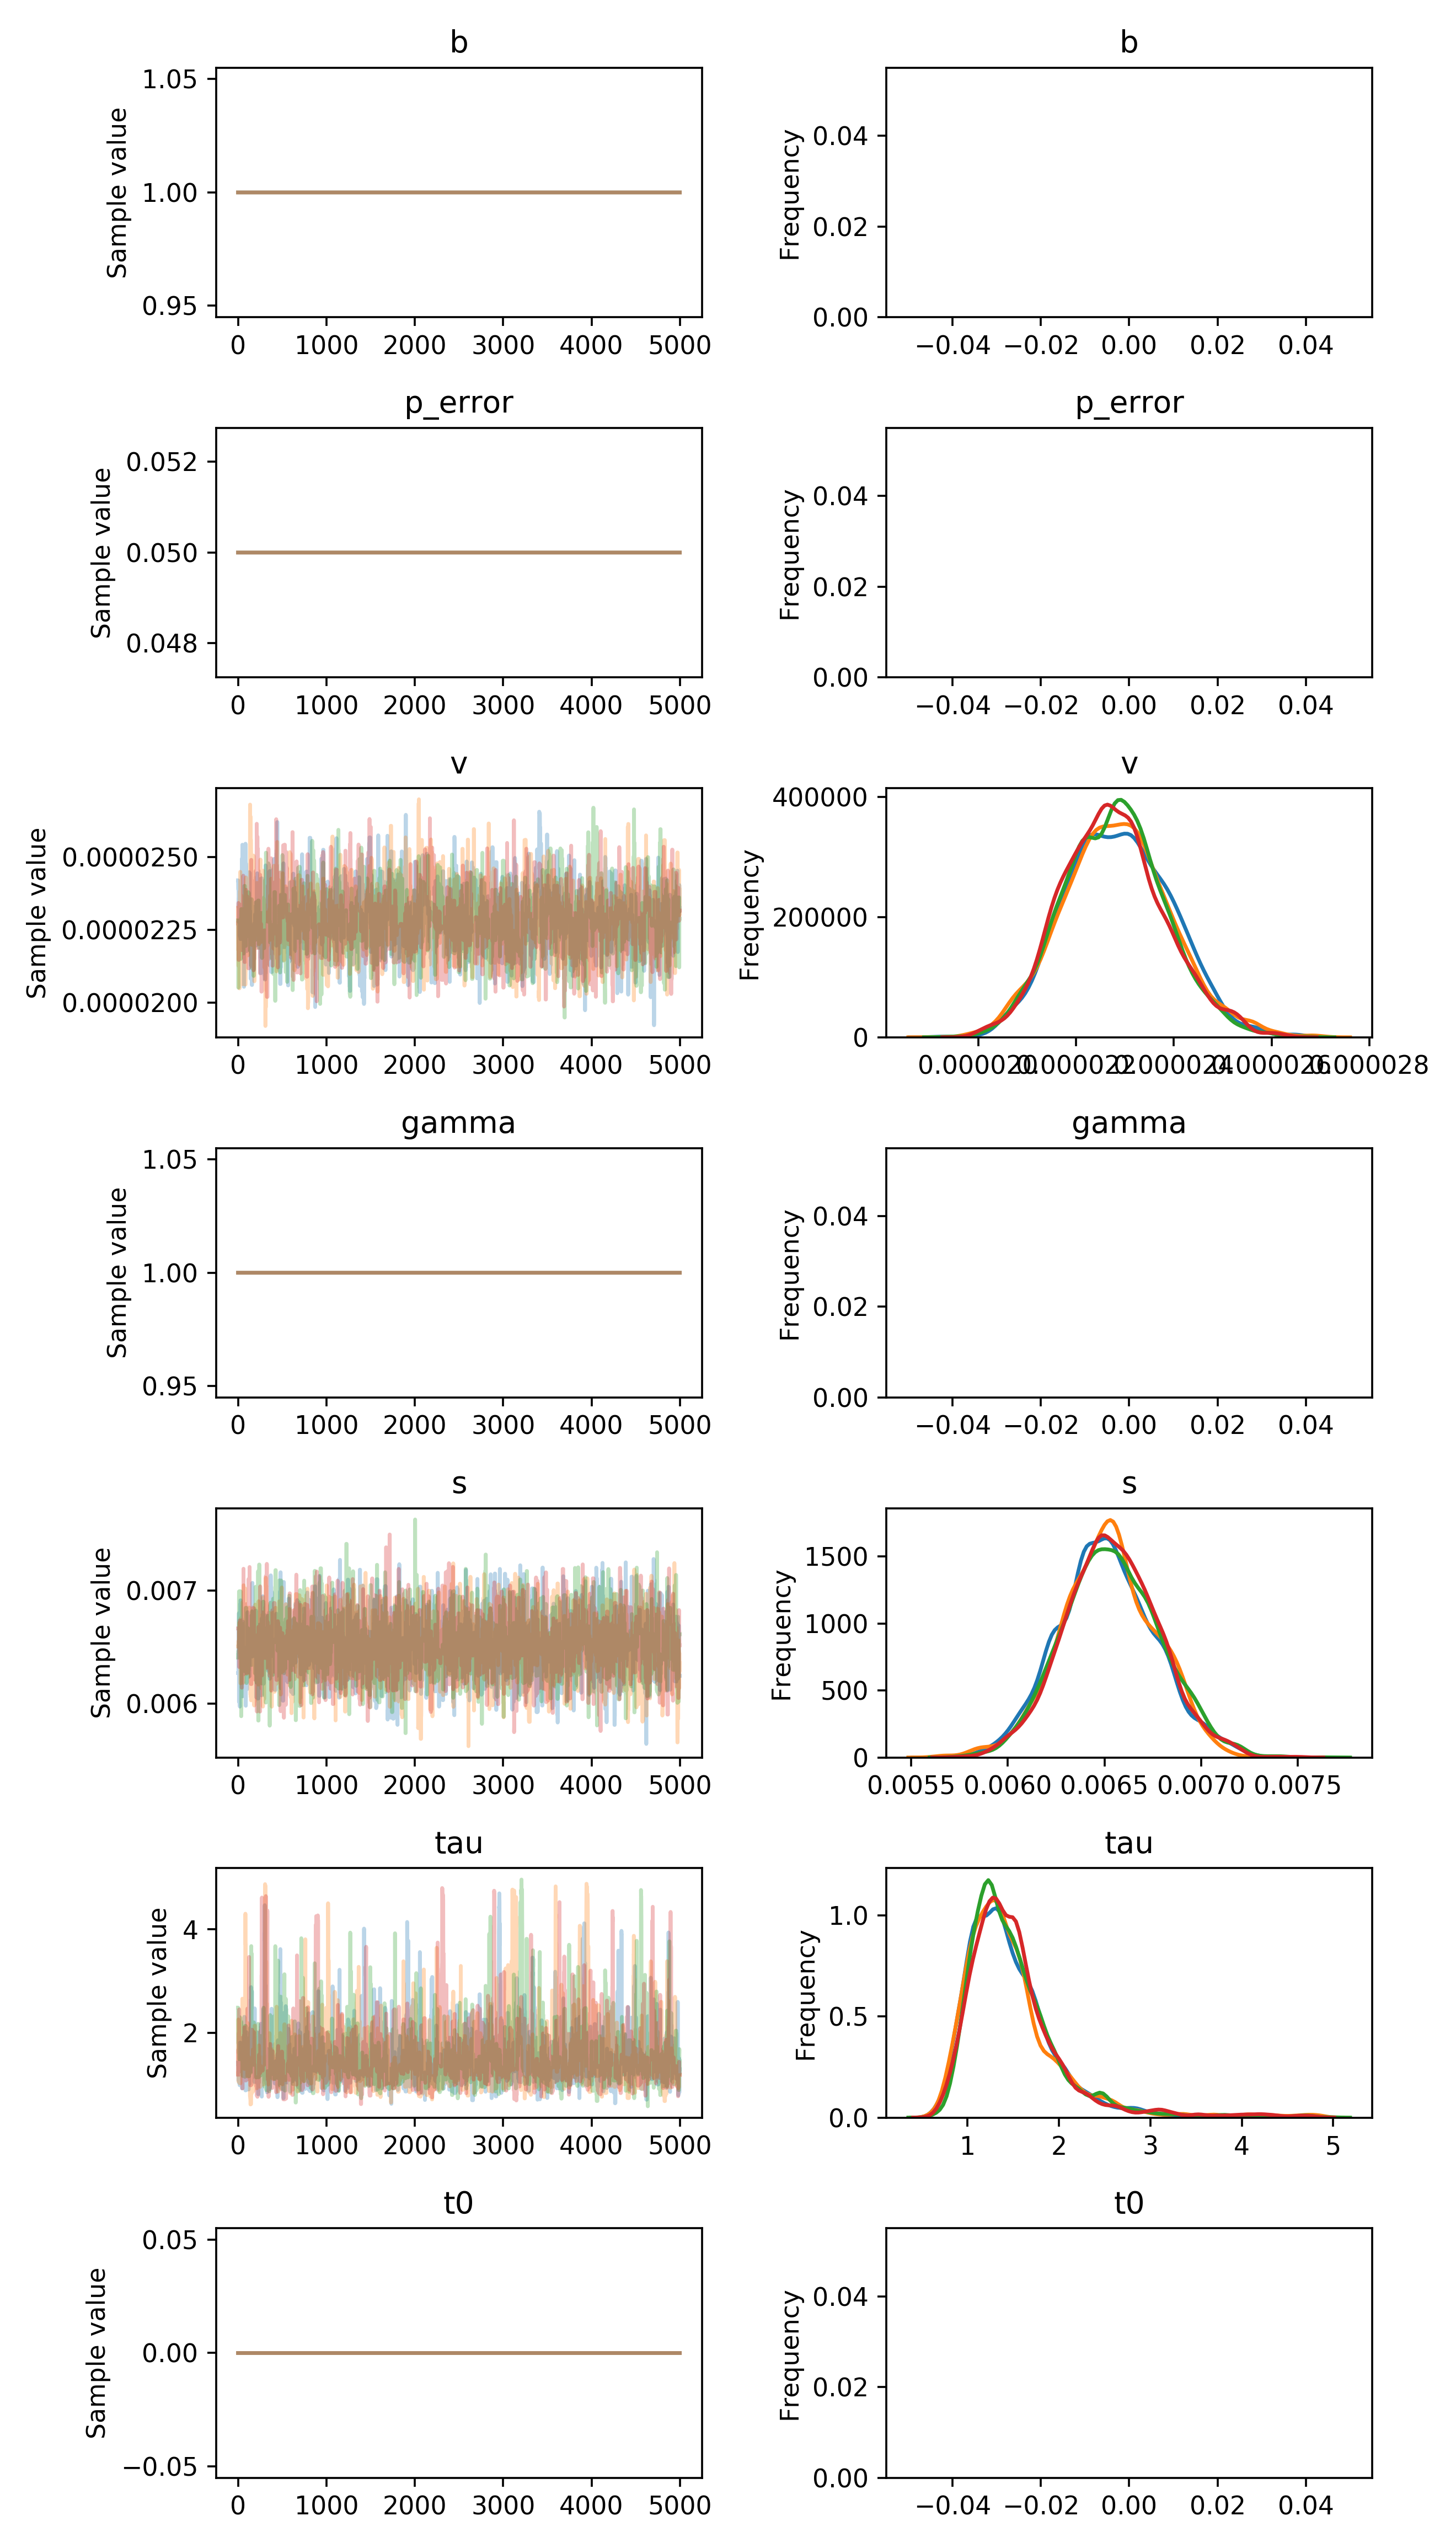

The table this chart was drawn from, first rows:
, b, p_error, v__0_0, gamma__0_0, s__0_0, tau__0_0, t0__0_0
0, 1.0, 0.05, 2.4199732429246898e-05, 1.0, 0.006271, 1.421, 0.0
1, 1.0, 0.05, 2.4199732429246898e-05, 1.0, 0.006271, 1.372, 0.0
2, 1.0, 0.05, 2.3893637493508892e-05, 1.0, 0.006271, 1.372, 0.0
3, 1.0, 0.05, 2.3893637493508892e-05, 1.0, 0.006271, 1.372, 0.0
4, 1.0, 0.05, 2.3893637493508892e-05, 1.0, 0.006271, 1.079, 0.0
5, 1.0, 0.05, 2.3893637493508892e-05, 1.0, 0.006271, 1.079, 0.0
6, 1.0, 0.05, 2.3798493849615083e-05, 1.0, 0.006462, 1.079, 0.0
7, 1.0, 0.05, 2.32693275996631e-05, 1.0, 0.006462, 1.079, 0.0
8, 1.0, 0.05, 2.32693275996631e-05, 1.0, 0.006651, 1.079, 0.0
9, 1.0, 0.05, 2.357621094006857e-05, 1.0, 0.006651, 1.079, 0.0
10, 1.0, 0.05, 2.357621094006857e-05, 1.0, 0.006799, 1.151, 0.0
11, 1.0, 0.05, 2.275915744931262e-05, 1.0, 0.006015, 1.252, 0.0
12, 1.0, 0.05, 2.275915744931262e-05, 1.0, 0.006015, 1.252, 0.0
13, 1.0, 0.05, 2.275915744931262e-05, 1.0, 0.006015, 1.252, 0.0
14, 1.0, 0.05, 2.3613988663490237e-05, 1.0, 0.006015, 1.252, 0.0
15, 1.0, 0.05, 2.3563598913474666e-05, 1.0, 0.006015, 1.011, 0.0
16, 1.0, 0.05, 2.3563598913474666e-05, 1.0, 0.006015, 1.278, 0.0
17, 1.0, 0.05, 2.3563598913474666e-05, 1.0, 0.006015, 1.278, 0.0
18, 1.0, 0.05, 2.3563598913474666e-05, 1.0, 0.006015, 0.9839, 0.0
19, 1.0, 0.05, 2.3563598913474666e-05, 1.0, 0.006015, 1.41, 0.0
20, 1.0, 0.05, 2.2719209713203594e-05, 1.0, 0.005975, 1.41, 0.0
21, 1.0, 0.05, 2.2275674109182435e-05, 1.0, 0.005975, 1.242, 0.0
22, 1.0, 0.05, 2.2275674109182435e-05, 1.0, 0.006626, 1.242, 0.0
23, 1.0, 0.05, 2.2275674109182435e-05, 1.0, 0.006626, 1.679, 0.0
24, 1.0, 0.05, 2.2481548970655745e-05, 1.0, 0.006876, 1.809, 0.0
25, 1.0, 0.05, 2.2481548970655745e-05, 1.0, 0.006876, 1.809, 0.0
26, 1.0, 0.05, 2.2481548970655745e-05, 1.0, 0.006375, 1.705, 0.0
27, 1.0, 0.05, 2.217966920387683e-05, 1.0, 0.006912, 1.705, 0.0
28, 1.0, 0.05, 2.217966920387683e-05, 1.0, 0.006912, 1.705, 0.0
29, 1.0, 0.05, 2.217966920387683e-05, 1.0, 0.006912, 1.705, 0.0
30, 1.0, 0.05, 2.217966920387683e-05, 1.0, 0.006912, 1.705, 0.0
31, 1.0, 0.05, 2.217966920387683e-05, 1.0, 0.006912, 1.705, 0.0
32, 1.0, 0.05, 2.217966920387683e-05, 1.0, 0.006554, 1.573, 0.0
33, 1.0, 0.05, 2.2261108252311316e-05, 1.0, 0.006554, 1.573, 0.0
34, 1.0, 0.05, 2.2261108252311316e-05, 1.0, 0.006549, 1.573, 0.0
35, 1.0, 0.05, 2.2261108252311316e-05, 1.0, 0.006549, 1.304, 0.0
36, 1.0, 0.05, 2.2261108252311316e-05, 1.0, 0.006549, 1.304, 0.0
37, 1.0, 0.05, 2.2261108252311316e-05, 1.0, 0.006549, 1.304, 0.0
38, 1.0, 0.05, 2.2261108252311316e-05, 1.0, 0.006549, 1.304, 0.0
39, 1.0, 0.05, 2.2261108252311316e-05, 1.0, 0.006549, 1.304, 0.0
40, 1.0, 0.05, 2.2261108252311316e-05, 1.0, 0.00639, 1.304, 0.0
41, 1.0, 0.05, 2.2261108252311316e-05, 1.0, 0.00639, 1.357, 0.0
42, 1.0, 0.05, 2.2261108252311316e-05, 1.0, 0.00639, 1.357, 0.0
43, 1.0, 0.05, 2.2261108252311316e-05, 1.0, 0.00639, 1.357, 0.0
44, 1.0, 0.05, 2.3750773636342425e-05, 1.0, 0.00639, 1.357, 0.0
45, 1.0, 0.05, 2.4958424946909442e-05, 1.0, 0.00639, 0.9231, 0.0
46, 1.0, 0.05, 2.4958424946909442e-05, 1.0, 0.00639, 0.9231, 0.0
47, 1.0, 0.05, 2.4728270606187297e-05, 1.0, 0.00639, 1.082, 0.0
48, 1.0, 0.05, 2.223814615385037e-05, 1.0, 0.00639, 1.049, 0.0
49, 1.0, 0.05, 2.5424386979530617e-05, 1.0, 0.006553, 1.049, 0.0
50, 1.0, 0.05, 2.5424386979530617e-05, 1.0, 0.006553, 1.049, 0.0
51, 1.0, 0.05, 2.4140183167709325e-05, 1.0, 0.006065, 0.9622, 0.0
52, 1.0, 0.05, 2.4140183167709325e-05, 1.0, 0.006644, 0.9622, 0.0
53, 1.0, 0.05, 2.4140183167709325e-05, 1.0, 0.006644, 0.9622, 0.0
54, 1.0, 0.05, 2.4140183167709325e-05, 1.0, 0.006724, 0.9622, 0.0
55, 1.0, 0.05, 2.3445969590672565e-05, 1.0, 0.006724, 0.9622, 0.0
56, 1.0, 0.05, 2.3445969590672565e-05, 1.0, 0.006724, 1.009, 0.0
57, 1.0, 0.05, 2.3445969590672565e-05, 1.0, 0.006724, 1.009, 0.0
58, 1.0, 0.05, 2.3445969590672565e-05, 1.0, 0.006687, 1.382, 0.0
59, 1.0, 0.05, 2.3445969590672565e-05, 1.0, 0.006687, 1.382, 0.0
... 19,940 more rows
